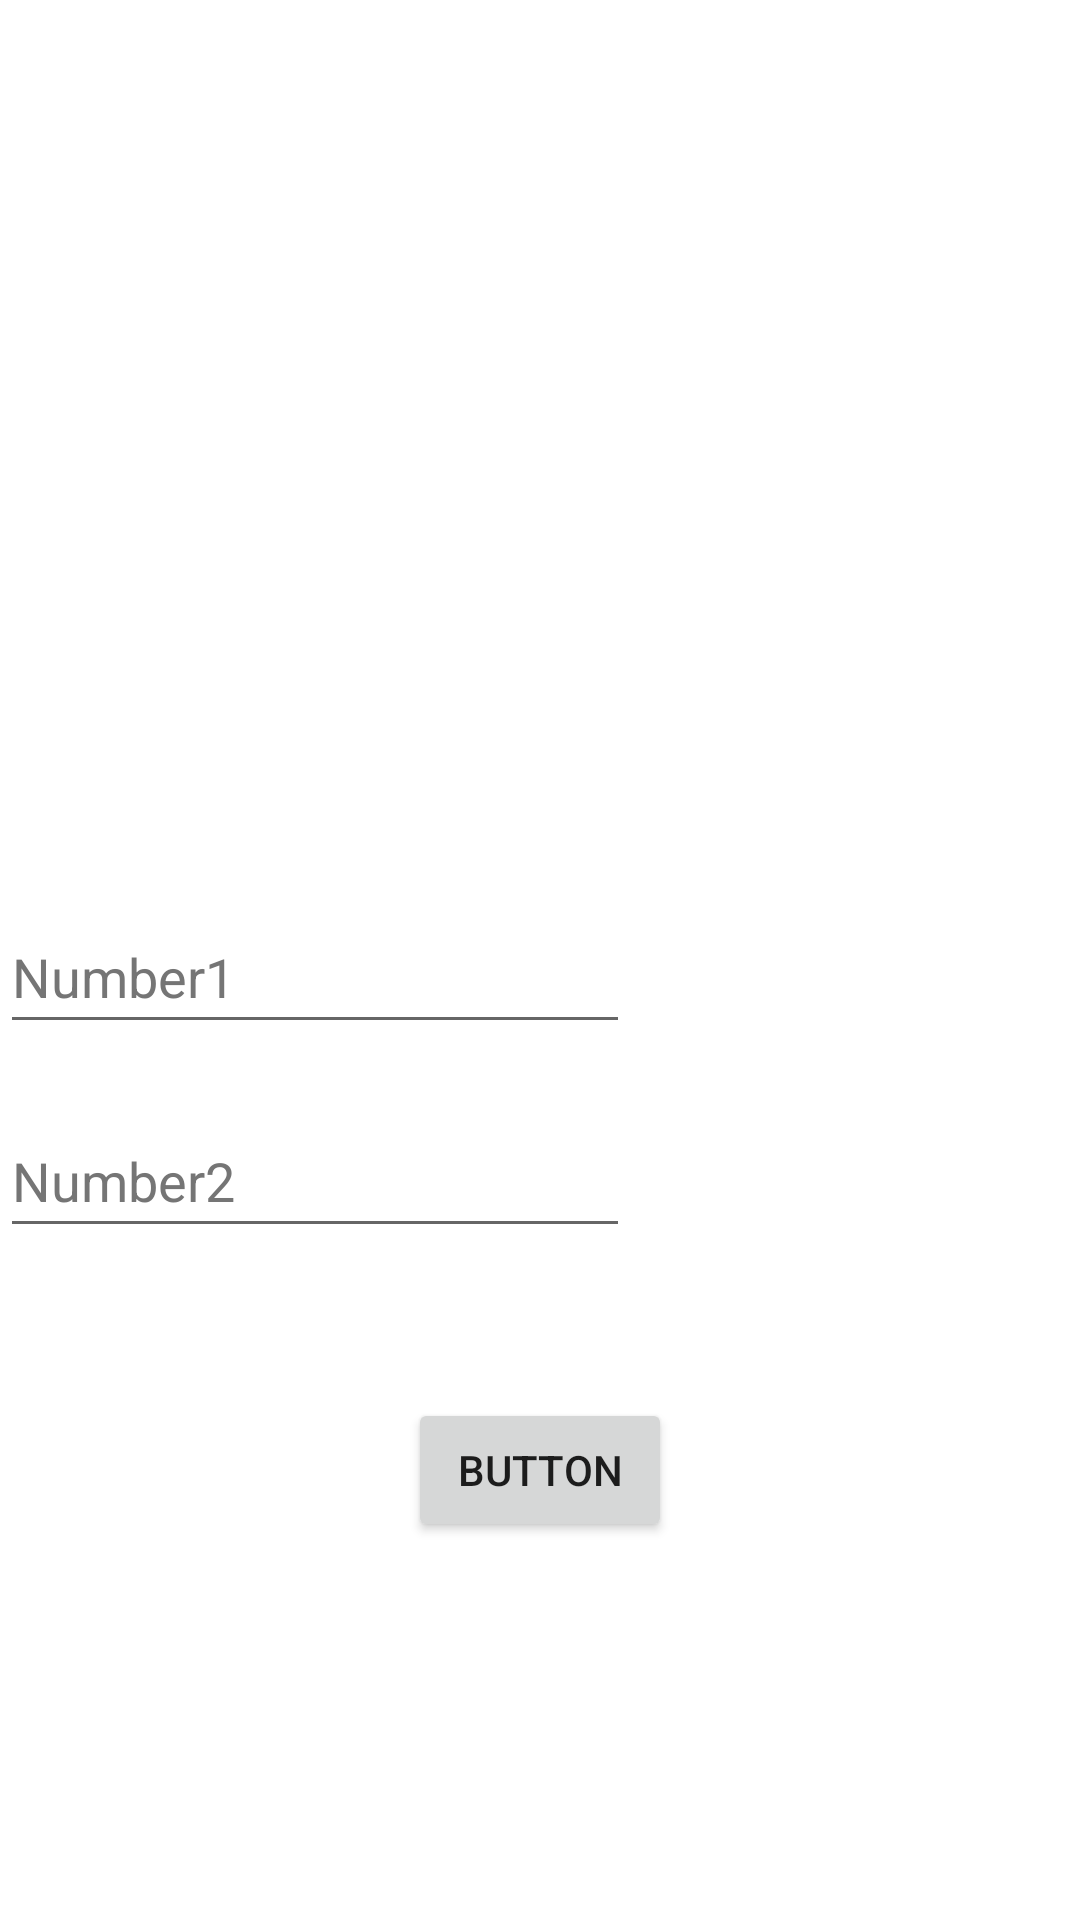

This screen was rendered from an Android layout file. Write that file and the resources it references.
<!-- AndroidManifest.xml: application theme Theme.Task6V2 -->
<!-- res/layout/activity_main.xml -->
<?xml version="1.0" encoding="utf-8"?>
<LinearLayout xmlns:android="http://schemas.android.com/apk/res/android"
    xmlns:tools="http://schemas.android.com/tools"
    android:layout_width="match_parent"
    android:layout_height="match_parent"
    android:orientation="vertical"
    tools:context=".MainActivity">

    <EditText
        android:id="@+id/editTextNumber"
        android:layout_width="wrap_content"
        android:layout_height="wrap_content"
        android:layout_marginTop="300dp"
        android:autofillHints=""
        android:ems="10"
        android:hint="@string/Number1"
        android:inputType="number"
        android:minHeight="48dp"
        android:textColorHint="#757575" />

    <EditText
        android:id="@+id/editTextNumber2"
        android:layout_width="wrap_content"
        android:layout_height="wrap_content"
        android:layout_marginTop="20dp"
        android:autofillHints=""
        android:ems="10"
        android:hint="@string/Number2"
        android:inputType="number"
        android:minHeight="48dp"
        android:textColorHint="#757575" />

    <Button
        android:id="@+id/button"
        android:layout_width="wrap_content"
        android:layout_height="wrap_content"
        android:layout_gravity="center"
        android:layout_marginTop="50dp"
        android:text="@string/button" />
</LinearLayout>
<!-- resources referenced by this layout -->
<resources>
  <string name="Number1">Number1</string>
  <string name="Number2">Number2</string>
  <string name="button">Button</string>
  <style name="Theme.Task6V2" parent="Theme.MaterialComponents.DayNight.DarkActionBar">
          
          <item name="colorPrimary">@color/purple_500</item>
          <item name="colorPrimaryVariant">@color/purple_700</item>
          <item name="colorOnPrimary">@color/white</item>
          
          <item name="colorSecondary">@color/teal_200</item>
          <item name="colorSecondaryVariant">@color/teal_700</item>
          <item name="colorOnSecondary">@color/black</item>
          
          <item name="android:statusBarColor" tools:targetApi="l">?attr/colorPrimaryVariant</item>
          
      </style>
  <!-- not gathered from this repository: default colours our renderer supplied (Android Studio template values) -->
  <color name="purple_500">#FF6200EE</color>
  <color name="purple_700">#FF3700B3</color>
  <color name="teal_200">#FF03DAC5</color>
  <color name="teal_700">#FF018786</color>
  <color name="black">#FF000000</color>
  <color name="white">#FFFFFFFF</color>
</resources>
